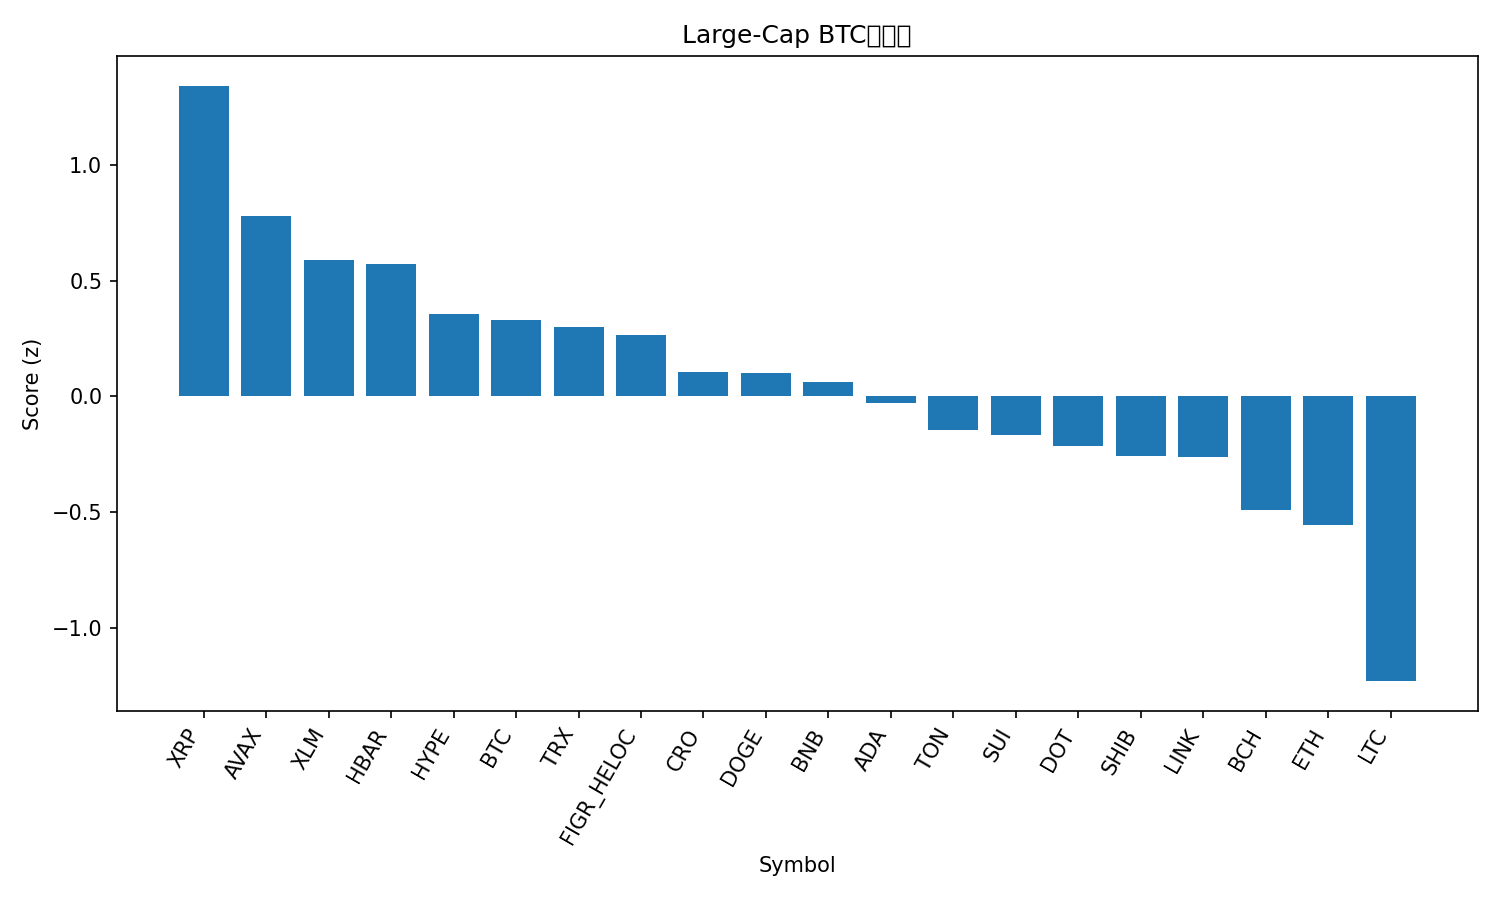

Data behind this chart, as committed beside it:
rank, name, symbol, price_btc, price_usd, pct_1h_btc, pct_24h_btc, pct_7d_btc, market_cap_rank, market_cap_usd, volume_usd, score
1, XRP, XRP, 2.597e-05, 2.95, 0.2413, 1.667, -0.1424, 3, 176512376131, 5307922553, 1.342
2, Avalanche, AVAX, 0.0003041, 34.57, 0.1056, -0.6266, 17.62, 16, 14599998544, 1347773747, 0.7778
3, Stellar, XLM, 3.33e-06, 0.3785, -0.0155, 1.289, 0.1885, 21, 12074561827, 205178330, 0.5908
4, Hedera, HBAR, 1.97e-06, 0.2244, 0.1383, 0.1285, -3.631, 25, 9512993700, 199727603, 0.5737
5, Hyperliquid, HYPE, 0.0004009, 45.57, 0.298, -1.14, -15.65, 19, 12332159240, 874544261, 0.3553
6, Bitcoin, BTC, 1.0, 113695, 0.0, 0.0, 0.0, 1, 2264930712991, 47371052654, 0.3304
7, TRON, TRX, 2.98e-06, 0.3389, 0.07307, -0.7077, 1.371, 10, 32081482216, 627811525, 0.2985
8, Figure Heloc, FIGR_HELOC, 8.78e-06, 0.9987, 0.1426, -1.485, 1.528, 18, 12617332693, 21910379, 0.2646
9, Cronos, CRO, 1.78e-06, 0.2021, 0.5013, -4.327, -11.02, 32, 7032392595, 65535509, 0.1048
10, Dogecoin, DOGE, 2.15e-06, 0.2448, -0.1379, 1.111, -5.826, 8, 36949060901, 3211254658, 0.1025
11, BNB, BNB, 0.008936, 1016, -0.01313, -1.356, 7.978, 5, 141492626888, 2553719374, 0.0618
12, Cardano, ADA, 7.24e-06, 0.8229, -0.05105, -0.2763, -4.383, 11, 30063746189, 1324849571, -0.02704
13, Toncoin, TON, 2.49e-05, 2.83, 0.003067, -1.019, -6.513, 31, 7205440117, 107350499, -0.1445
14, Sui, SUI, 2.979e-05, 3.39, -0.08228, -0.5355, -3.888, 20, 12077424969, 942735795, -0.1654
15, Polkadot, DOT, 3.558e-05, 4.04, -0.1494, -0.2554, -1.959, 34, 6156858708, 259575144, -0.2151
16, Shiba Inu, SHIB, 1.07827e-10, 1.226e-05, -0.1377, -0.3611, -3.751, 30, 7222317899, 175367453, -0.2558
17, Chainlink, LINK, 0.0001923, 21.87, -0.0862, -0.9004, -3.379, 13, 14831360589, 853377808, -0.263
18, Bitcoin Cash, BCH, 0.004906, 557.8, -0.1152, -1.329, -4.972, 22, 11116092138, 260200561, -0.4904
19, Ethereum, ETH, 0.03668, 4172, -0.1269, -1.624, -5.284, 2, 503521327602, 29549072597, -0.5571
20, Litecoin, LTC, 0.0009337, 106.2, -0.3615, -1.708, -5.757, 28, 8107878639, 539636529, -1.23
21, Solana, SOL, 0.001882, 214, -0.3744, -2.586, -7.124, 6, 116291672693, 8688584395, -1.515
